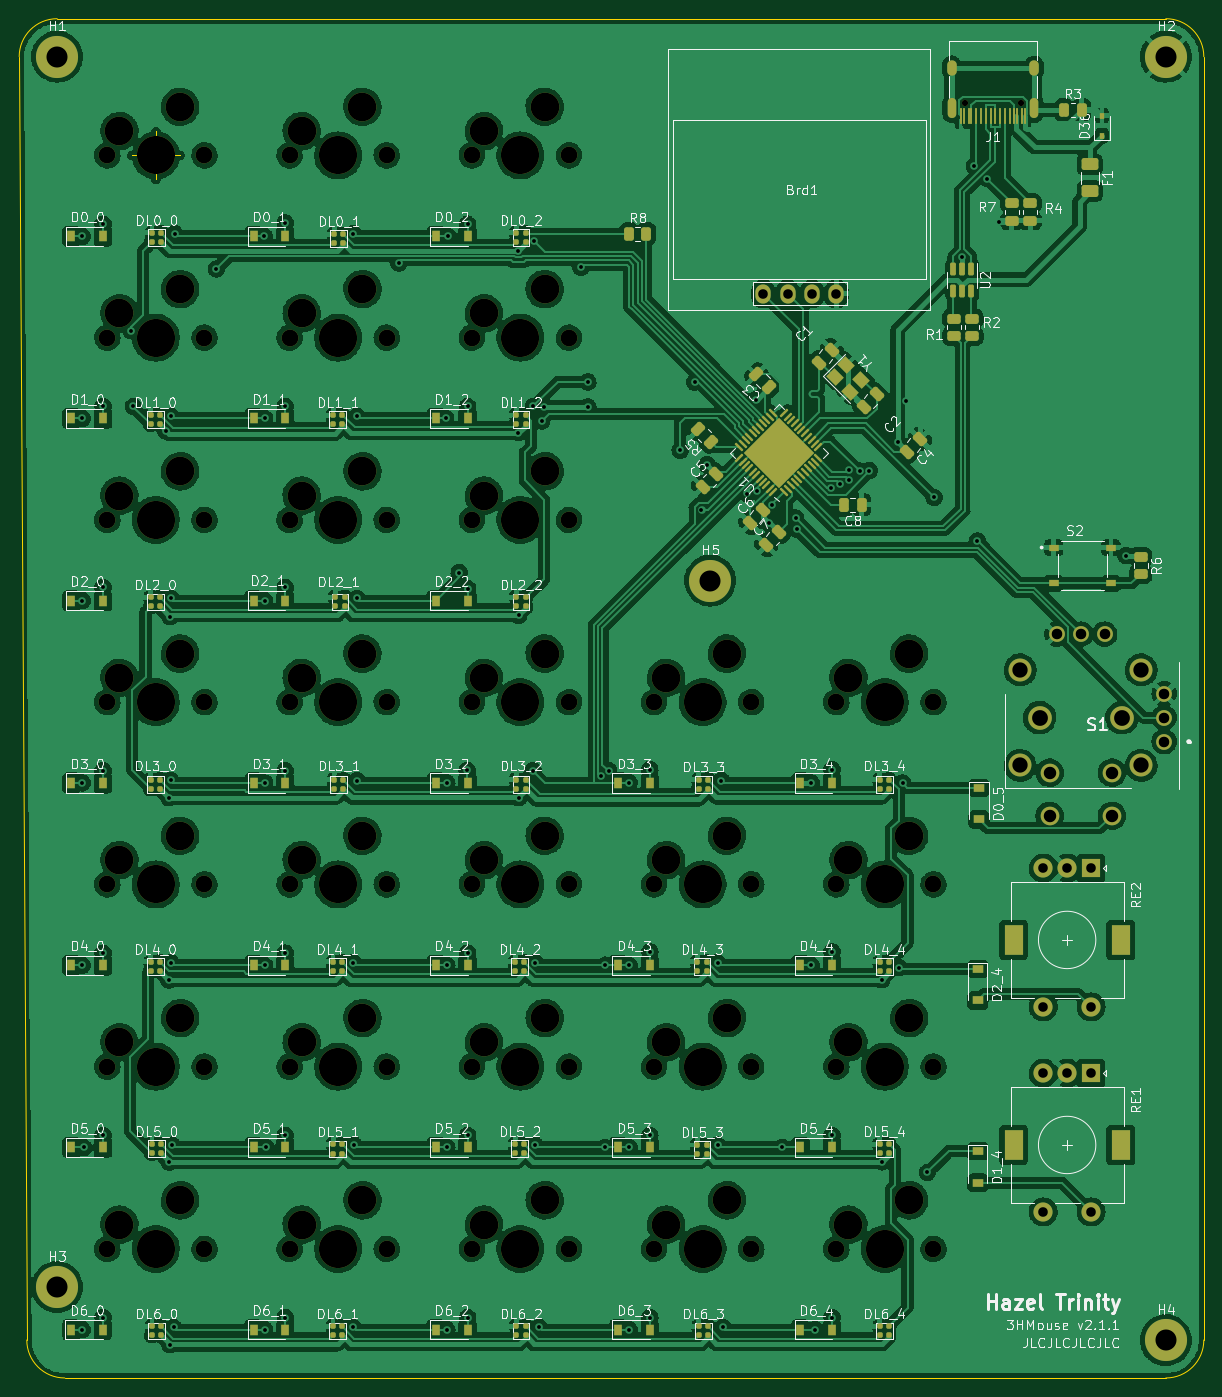
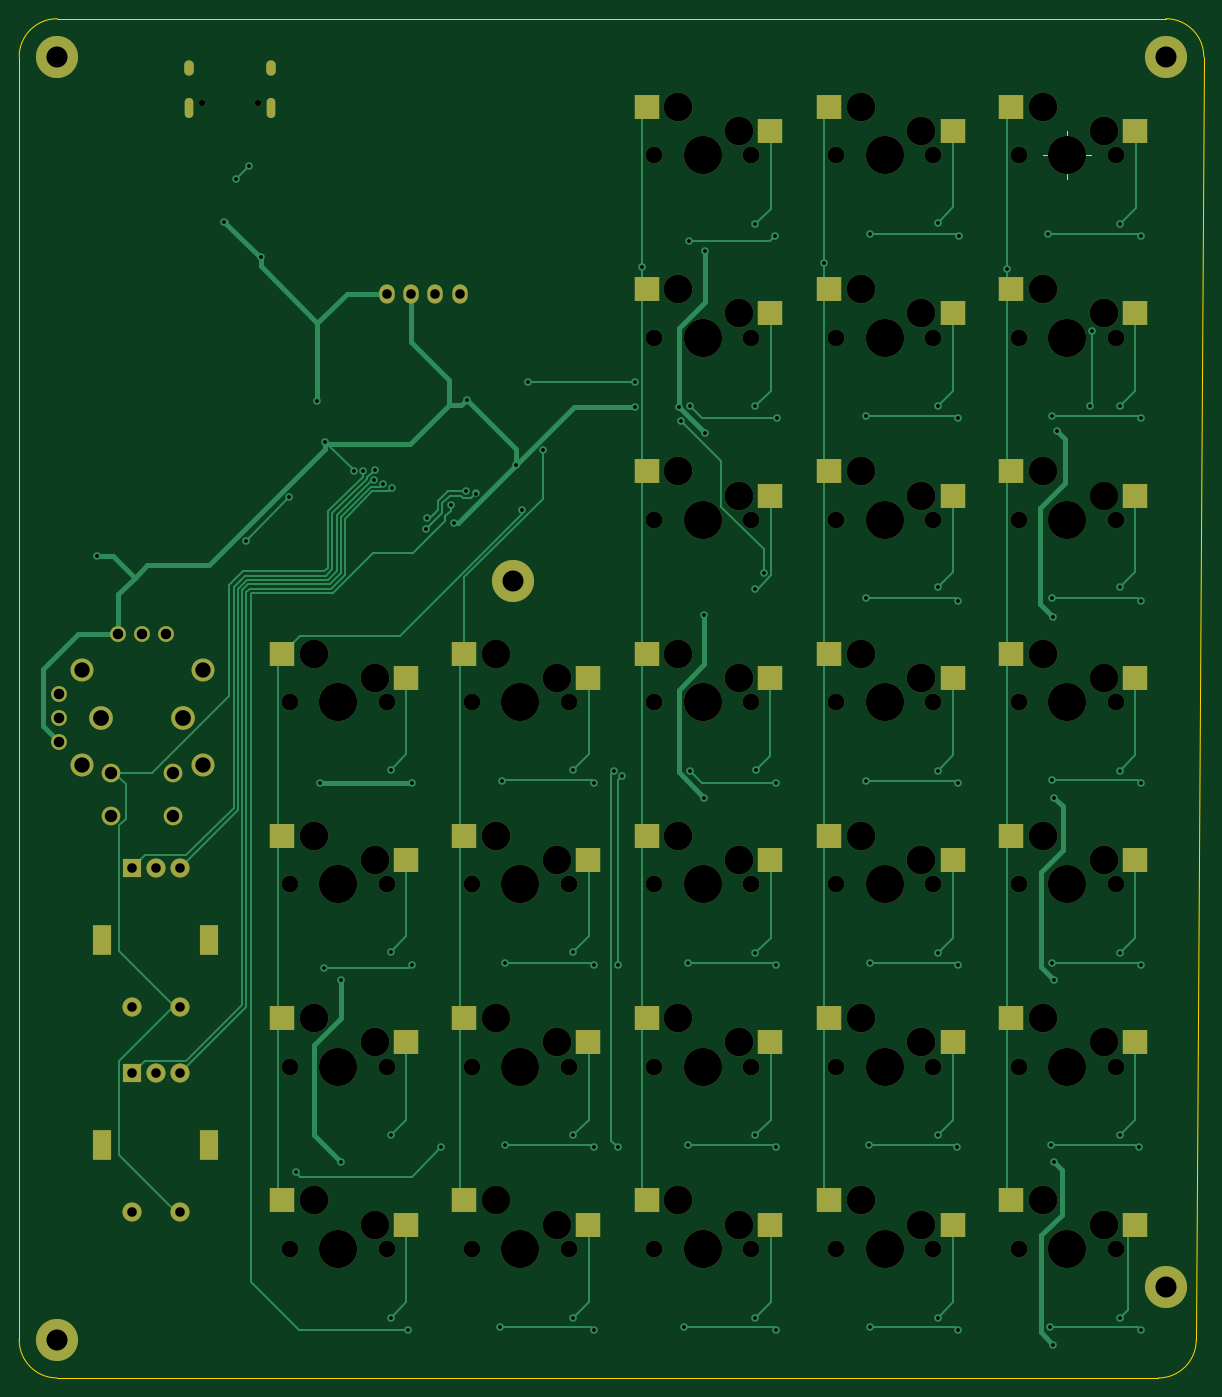
Circuit board: 11 layer files. Board 123.8 x 142.1 mm.
- bottom_copper: 3HMouse-CuBottom.gbr (30561 bytes)
- top_copper: 3HMouse-CuTop.gbr (899396 bytes)
- outline: 3HMouse-EdgeCuts.gbr (1326 bytes)
- bottom_mask: 3HMouse-MaskBottom.gbr (8614 bytes)
- top_mask: 3HMouse-MaskTop.gbr (18360 bytes)
- drill: 3HMouse-NPTH.drl (2883 bytes)
- drill: 3HMouse-PTH.drl (3778 bytes)
- paste: 3HMouse-PasteBottom.gbr (2497 bytes)
- paste: 3HMouse-PasteTop.gbr (12236 bytes)
- bottom_silk: 3HMouse-SilkBottom.gbr (8617 bytes)
- top_silk: 3HMouse-SilkTop.gbr (128849 bytes)

=== bottom_copper: 3HMouse-CuBottom.gbr (30561 bytes, source omitted) ===
=== top_copper: 3HMouse-CuTop.gbr (899396 bytes, source omitted) ===
=== outline: 3HMouse-EdgeCuts.gbr ===
%TF.GenerationSoftware,KiCad,Pcbnew,(6.0.5)*%
%TF.CreationDate,2022-05-18T14:43:54-07:00*%
%TF.ProjectId,3HMouse,33484d6f-7573-4652-9e6b-696361645f70,rev?*%
%TF.SameCoordinates,Original*%
%TF.FileFunction,Profile,NP*%
%FSLAX46Y46*%
G04 Gerber Fmt 4.6, Leading zero omitted, Abs format (unit mm)*
G04 Created by KiCad (PCBNEW (6.0.5)) date 2022-05-18 14:43:54*
%MOMM*%
%LPD*%
G01*
G04 APERTURE LIST*
%TA.AperFunction,Profile*%
%ADD10C,0.100000*%
%TD*%
G04 APERTURE END LIST*
D10*
X138906250Y-161131250D02*
G75*
G03*
X142875000Y-157162500I0J3968750D01*
G01*
X142875000Y-23018750D02*
G75*
G03*
X138906250Y-19050000I-3968750J0D01*
G01*
X23018750Y-19050000D02*
G75*
G03*
X19050000Y-23018750I0J-3968750D01*
G01*
X19843750Y-157162500D02*
G75*
G03*
X23812500Y-161131250I3968750J0D01*
G01*
X138906250Y-19050000D02*
X23018750Y-19050000D01*
X19050000Y-23018750D02*
X19843750Y-157162500D01*
X23812500Y-161131250D02*
X138906250Y-161131250D01*
X142875000Y-157162500D02*
X142875000Y-23018750D01*
X35004166Y-33337500D02*
G75*
G03*
X35004166Y-33337500I-1666666J0D01*
G01*
X30837500Y-33337500D02*
X35837500Y-33337500D01*
X33337500Y-30837500D02*
X33337500Y-35837500D01*
X35004166Y-33337500D02*
G75*
G03*
X35004166Y-33337500I-1666666J0D01*
G01*
X30837500Y-33337500D02*
X35837500Y-33337500D01*
X33337500Y-30837500D02*
X33337500Y-35837500D01*
M02*

=== bottom_mask: 3HMouse-MaskBottom.gbr (8614 bytes, source omitted) ===
=== top_mask: 3HMouse-MaskTop.gbr (18360 bytes, source omitted) ===
=== drill: 3HMouse-NPTH.drl ===
M48
; DRILL file {KiCad (6.0.5)} date Wed May 18 14:43:54 2022
; FORMAT={-:-/ absolute / inch / decimal}
; #@! TF.CreationDate,2022-05-18T14:43:54-07:00
; #@! TF.GenerationSoftware,Kicad,Pcbnew,(6.0.5)
; #@! TF.FileFunction,NonPlated,1,2,NPTH
FMAT,2
INCH
; #@! TA.AperFunction,NonPlated,NPTH,ComponentDrill
T1C0.0256
; #@! TA.AperFunction,NonPlated,NPTH,ComponentDrill
T2C0.0689
; #@! TA.AperFunction,NonPlated,NPTH,ComponentDrill
T3C0.1181
; #@! TA.AperFunction,NonPlated,NPTH,ComponentDrill
T4C0.1570
%
G90
G05
T1
X4.6434Y-1.0975
X4.871Y-1.0975
T2
X1.1125Y-1.3125
X1.1125Y-2.0625
X1.1125Y-2.8125
X1.1125Y-3.5625
X1.1125Y-4.3125
X1.1125Y-5.0625
X1.1125Y-5.8125
X1.5125Y-1.3125
X1.5125Y-2.0625
X1.5125Y-2.8125
X1.5125Y-3.5625
X1.5125Y-4.3125
X1.5125Y-5.0625
X1.5125Y-5.8125
X1.8625Y-1.3125
X1.8625Y-2.0625
X1.8625Y-2.8125
X1.8625Y-3.5625
X1.8625Y-4.3125
X1.8625Y-5.0625
X1.8625Y-5.8125
X2.2625Y-1.3125
X2.2625Y-2.0625
X2.2625Y-2.8125
X2.2625Y-3.5625
X2.2625Y-4.3125
X2.2625Y-5.0625
X2.2625Y-5.8125
X2.6125Y-1.3125
X2.6125Y-2.0625
X2.6125Y-2.8125
X2.6125Y-3.5625
X2.6125Y-4.3125
X2.6125Y-5.0625
X2.6125Y-5.8125
X3.0125Y-1.3125
X3.0125Y-2.0625
X3.0125Y-2.8125
X3.0125Y-3.5625
X3.0125Y-4.3125
X3.0125Y-5.0625
X3.0125Y-5.8125
X3.3625Y-3.5625
X3.3625Y-4.3125
X3.3625Y-5.0625
X3.3625Y-5.8125
X3.7625Y-3.5625
X3.7625Y-4.3125
X3.7625Y-5.0625
X3.7625Y-5.8125
X4.1125Y-3.5625
X4.1125Y-4.3125
X4.1125Y-5.0625
X4.1125Y-5.8125
X4.5125Y-3.5625
X4.5125Y-4.3125
X4.5125Y-5.0625
X4.5125Y-5.8125
T3
X1.1625Y-1.2125
X1.1625Y-1.9625
X1.1625Y-2.7125
X1.1625Y-3.4625
X1.1625Y-4.2125
X1.1625Y-4.9625
X1.1625Y-5.7125
X1.4125Y-1.1125
X1.4125Y-1.8625
X1.4125Y-2.6125
X1.4125Y-3.3625
X1.4125Y-4.1125
X1.4125Y-4.8625
X1.4125Y-5.6125
X1.9125Y-1.2125
X1.9125Y-1.9625
X1.9125Y-2.7125
X1.9125Y-3.4625
X1.9125Y-4.2125
X1.9125Y-4.9625
X1.9125Y-5.7125
X2.1625Y-1.1125
X2.1625Y-1.8625
X2.1625Y-2.6125
X2.1625Y-3.3625
X2.1625Y-4.1125
X2.1625Y-4.8625
X2.1625Y-5.6125
X2.6625Y-1.2125
X2.6625Y-1.9625
X2.6625Y-2.7125
X2.6625Y-3.4625
X2.6625Y-4.2125
X2.6625Y-4.9625
X2.6625Y-5.7125
X2.9125Y-1.1125
X2.9125Y-1.8625
X2.9125Y-2.6125
X2.9125Y-3.3625
X2.9125Y-4.1125
X2.9125Y-4.8625
X2.9125Y-5.6125
X3.4125Y-3.4625
X3.4125Y-4.2125
X3.4125Y-4.9625
X3.4125Y-5.7125
X3.6625Y-3.3625
X3.6625Y-4.1125
X3.6625Y-4.8625
X3.6625Y-5.6125
X4.1625Y-3.4625
X4.1625Y-4.2125
X4.1625Y-4.9625
X4.1625Y-5.7125
X4.4125Y-3.3625
X4.4125Y-4.1125
X4.4125Y-4.8625
X4.4125Y-5.6125
T4
X1.3125Y-1.3125
X1.3125Y-2.0625
X1.3125Y-2.8125
X1.3125Y-3.5625
X1.3125Y-4.3125
X1.3125Y-5.0625
X1.3125Y-5.8125
X2.0625Y-1.3125
X2.0625Y-2.0625
X2.0625Y-2.8125
X2.0625Y-3.5625
X2.0625Y-4.3125
X2.0625Y-5.0625
X2.0625Y-5.8125
X2.8125Y-1.3125
X2.8125Y-2.0625
X2.8125Y-2.8125
X2.8125Y-3.5625
X2.8125Y-4.3125
X2.8125Y-5.0625
X2.8125Y-5.8125
X3.5625Y-3.5625
X3.5625Y-4.3125
X3.5625Y-5.0625
X3.5625Y-5.8125
X4.3125Y-3.5625
X4.3125Y-4.3125
X4.3125Y-5.0625
X4.3125Y-5.8125
T0
M30

=== drill: 3HMouse-PTH.drl ===
M48
; DRILL file {KiCad (6.0.5)} date Wed May 18 14:43:54 2022
; FORMAT={-:-/ absolute / inch / decimal}
; #@! TF.CreationDate,2022-05-18T14:43:54-07:00
; #@! TF.GenerationSoftware,Kicad,Pcbnew,(6.0.5)
; #@! TF.FileFunction,Plated,1,2,PTH
FMAT,2
INCH
; #@! TA.AperFunction,Plated,PTH,ViaDrill
T1C0.0157
; #@! TA.AperFunction,Plated,PTH,ComponentDrill
T2C0.0197
; #@! TA.AperFunction,Plated,PTH,ComponentDrill
T3C0.0236
; #@! TA.AperFunction,Plated,PTH,ComponentDrill
T4C0.0394
; #@! TA.AperFunction,Plated,PTH,ComponentDrill
T5C0.0433
; #@! TA.AperFunction,Plated,PTH,ComponentDrill
T6C0.0512
; #@! TA.AperFunction,Plated,PTH,ComponentDrill
T7C0.0591
; #@! TA.AperFunction,Plated,PTH,ComponentDrill
T8C0.0630
; #@! TA.AperFunction,Plated,PTH,ComponentDrill
T9C0.0650
; #@! TA.AperFunction,Plated,PTH,ComponentDrill
T10C0.0866
%
G90
G05
T1
X1.0097Y-3.8948
X1.01Y-1.645
X1.01Y-2.395
X1.01Y-3.145
X1.01Y-6.145
X1.01Y-4.645
X1.015Y-5.395
X1.095Y-1.595
X1.095Y-2.345
X1.095Y-3.09
X1.095Y-3.845
X1.095Y-4.595
X1.095Y-5.345
X1.095Y-6.095
X1.2095Y-2.0343
X1.22Y-2.345
X1.3535Y-2.4465
X1.365Y-3.955
X1.3662Y-4.7057
X1.3682Y-5.4553
X1.3694Y-6.206
X1.3712Y-3.2107
X1.3737Y-3.8848
X1.374Y-2.385
X1.374Y-3.135
X1.374Y-4.635
X1.379Y-5.385
X1.385Y-6.135
X1.39Y-1.635
X1.5617Y-1.78
X1.7594Y-1.6448
X1.7596Y-3.1449
X1.7597Y-4.645
X1.76Y-2.395
X1.76Y-3.895
X1.76Y-6.145
X1.765Y-5.395
X1.845Y-1.59
X1.845Y-2.345
X1.845Y-3.09
X1.845Y-3.845
X1.845Y-4.595
X1.845Y-5.345
X1.845Y-6.095
X2.1235Y-1.6348
X2.1238Y-4.635
X2.124Y-6.135
X2.129Y-5.385
X2.14Y-2.385
X2.14Y-3.135
X2.14Y-3.885
X2.3117Y-1.7552
X2.505Y-2.395
X2.5096Y-4.645
X2.5097Y-3.8948
X2.51Y-5.395
X2.51Y-6.145
X2.515Y-1.645
X2.5608Y-3.029
X2.5938Y-3.8438
X2.595Y-1.595
X2.595Y-2.345
X2.595Y-3.095
X2.595Y-4.595
X2.595Y-5.345
X2.595Y-6.095
X2.8045Y-1.704
X2.8045Y-2.454
X2.805Y-3.205
X2.805Y-3.955
X2.865Y-3.845
X2.8656Y-2.3456
X2.87Y-1.665
X2.8736Y-4.635
X2.874Y-5.385
X2.89Y-6.135
X2.9006Y-2.4052
X2.9107Y-2.3478
X3.0617Y-1.7733
X3.0902Y-2.245
X3.0902Y-2.3478
X3.1435Y-3.8675
X3.16Y-4.645
X3.16Y-5.395
X3.1756Y-3.8446
X3.2596Y-3.8943
X3.26Y-4.645
X3.26Y-5.395
X3.26Y-6.145
X3.345Y-3.84
X3.345Y-4.59
X3.345Y-5.345
X3.345Y-6.095
X3.47Y-2.525
X3.5298Y-2.2452
X3.5578Y-2.7725
X3.58Y-2.585
X3.624Y-4.635
X3.624Y-5.385
X3.64Y-3.885
X3.645Y-6.135
X3.7461Y-2.7039
X3.7827Y-2.3173
X3.785Y-2.695
X3.835Y-2.825
X3.8496Y-2.7504
X3.89Y-5.395
X3.945Y-2.8043
X3.9498Y-2.8502
X4.01Y-3.895
X4.01Y-4.645
X4.025Y-6.145
X4.09Y-2.6802
X4.095Y-3.84
X4.095Y-4.59
X4.095Y-5.345
X4.095Y-6.095
X4.1294Y-2.6665
X4.1628Y-2.6054
X4.1658Y-2.6488
X4.2087Y-2.611
X4.248Y-2.6095
X4.2995Y-4.704
X4.3001Y-5.4542
X4.365Y-2.49
X4.37Y-4.655
X4.3852Y-3.8948
X4.3986Y-2.3236
X4.4877Y-5.4973
X4.515Y-2.72
X4.6309Y-1.73
X4.6809Y-1.355
X4.6935Y-2.8988
X4.7342Y-1.4082
X4.7809Y-1.585
X5.305Y-2.96
T4
X3.8125Y-1.8823
X3.9125Y-1.8823
X4.0125Y-1.8823
X4.1125Y-1.8823
X4.9641Y-4.2458
X4.9641Y-4.8167
X4.9641Y-5.0896
X4.9641Y-5.6604
X5.0625Y-4.2458
X5.0625Y-5.0896
X5.1609Y-4.2458
X5.1609Y-4.8167
X5.1609Y-5.0896
X5.1609Y-5.6604
T5
X5.0201Y-3.2826
X5.1185Y-3.2826
X5.2169Y-3.2826
X5.4622Y-3.5279
X5.4622Y-3.6263
X5.4622Y-3.7248
T6
X4.9906Y-3.8527
X4.9906Y-4.0299
X5.2465Y-3.8527
X5.2465Y-4.0299
T8
X4.8695Y-3.4295
X4.8695Y-3.8232
X5.3675Y-3.4295
X5.3675Y-3.8232
T9
X4.9492Y-3.6263
X5.2878Y-3.6263
T10
X0.9062Y-0.9062
X0.9062Y-5.9688
X3.5938Y-3.0625
X5.4688Y-0.9062
X5.4688Y-6.1875
T2
G00X4.5871Y-1.1408
M15
G01X4.5871Y-1.0936
M16
G05
G00X4.9273Y-1.1408
M15
G01X4.9273Y-1.0936
M16
G05
T3
G00X4.5871Y-0.9644
M15
G01X4.5871Y-0.9408
M16
G05
G00X4.9273Y-0.9644
M15
G01X4.9273Y-0.9408
M16
G05
T7
G00X4.842Y-4.5155
M15
G01X4.842Y-4.5667
M16
G05
G00X4.842Y-5.3593
M15
G01X4.842Y-5.4104
M16
G05
G00X5.283Y-4.5155
M15
G01X5.283Y-4.5667
M16
G05
G00X5.283Y-5.3593
M15
G01X5.283Y-5.4104
M16
G05
T0
M30

=== paste: 3HMouse-PasteBottom.gbr ===
%TF.GenerationSoftware,KiCad,Pcbnew,(6.0.5)*%
%TF.CreationDate,2022-05-18T14:43:54-07:00*%
%TF.ProjectId,3HMouse,33484d6f-7573-4652-9e6b-696361645f70,rev?*%
%TF.SameCoordinates,Original*%
%TF.FileFunction,Paste,Bot*%
%TF.FilePolarity,Positive*%
%FSLAX46Y46*%
G04 Gerber Fmt 4.6, Leading zero omitted, Abs format (unit mm)*
G04 Created by KiCad (PCBNEW (6.0.5)) date 2022-05-18 14:43:54*
%MOMM*%
%LPD*%
G01*
G04 APERTURE LIST*
%ADD10R,2.550000X2.500000*%
G04 APERTURE END LIST*
D10*
%TO.C,SW0_1*%
X45302500Y-30797500D03*
X58229500Y-28257500D03*
%TD*%
%TO.C,SW1_1*%
X45302500Y-49847500D03*
X58229500Y-47307500D03*
%TD*%
%TO.C,SW2_2*%
X64352500Y-68897500D03*
X77279500Y-66357500D03*
%TD*%
%TO.C,SW3_3*%
X83402500Y-87947500D03*
X96329500Y-85407500D03*
%TD*%
%TO.C,SW4_1*%
X45302500Y-106997500D03*
X58229500Y-104457500D03*
%TD*%
%TO.C,SW2_0*%
X26252500Y-68897500D03*
X39179500Y-66357500D03*
%TD*%
%TO.C,SW6_1*%
X45302500Y-145097500D03*
X58229500Y-142557500D03*
%TD*%
%TO.C,SW1_2*%
X64352500Y-49847500D03*
X77279500Y-47307500D03*
%TD*%
%TO.C,SW0_0*%
X26252500Y-30797500D03*
X39179500Y-28257500D03*
%TD*%
%TO.C,SW6_4*%
X102452500Y-145097500D03*
X115379500Y-142557500D03*
%TD*%
%TO.C,SW5_0*%
X26252500Y-126047500D03*
X39179500Y-123507500D03*
%TD*%
%TO.C,SW4_4*%
X102452500Y-106997500D03*
X115379500Y-104457500D03*
%TD*%
%TO.C,SW3_1*%
X45302500Y-87947500D03*
X58229500Y-85407500D03*
%TD*%
%TO.C,SW1_0*%
X26252500Y-49847500D03*
X39179500Y-47307500D03*
%TD*%
%TO.C,SW3_2*%
X64352500Y-87947500D03*
X77279500Y-85407500D03*
%TD*%
%TO.C,SW6_2*%
X64352500Y-145097500D03*
X77279500Y-142557500D03*
%TD*%
%TO.C,SW5_2*%
X64352500Y-126047500D03*
X77279500Y-123507500D03*
%TD*%
%TO.C,SW2_1*%
X45302500Y-68897500D03*
X58229500Y-66357500D03*
%TD*%
%TO.C,SW4_2*%
X64352500Y-106997500D03*
X77279500Y-104457500D03*
%TD*%
%TO.C,SW3_0*%
X26252500Y-87947500D03*
X39179500Y-85407500D03*
%TD*%
%TO.C,SW4_3*%
X83402500Y-106997500D03*
X96329500Y-104457500D03*
%TD*%
%TO.C,SW4_0*%
X26252500Y-106997500D03*
X39179500Y-104457500D03*
%TD*%
%TO.C,SW6_0*%
X26252500Y-145097500D03*
X39179500Y-142557500D03*
%TD*%
%TO.C,SW0_2*%
X64352500Y-30797500D03*
X77279500Y-28257500D03*
%TD*%
%TO.C,SW6_3*%
X83402500Y-145097500D03*
X96329500Y-142557500D03*
%TD*%
%TO.C,SW5_1*%
X45302500Y-126047500D03*
X58229500Y-123507500D03*
%TD*%
%TO.C,SW3_4*%
X102452500Y-87947500D03*
X115379500Y-85407500D03*
%TD*%
%TO.C,SW5_3*%
X83402500Y-126047500D03*
X96329500Y-123507500D03*
%TD*%
%TO.C,SW5_4*%
X102452500Y-126047500D03*
X115379500Y-123507500D03*
%TD*%
M02*

=== paste: 3HMouse-PasteTop.gbr (12236 bytes, source omitted) ===
=== bottom_silk: 3HMouse-SilkBottom.gbr (8617 bytes, source omitted) ===
=== top_silk: 3HMouse-SilkTop.gbr (128849 bytes, source omitted) ===
